The GitHub repository pearlispearl/DeepLearning-Group2-LemonLeafDisease contains a labelled image folder "Lemon_Dataset" with 9 categories: anthracnose, bacterial blight, citrus canker, curl virus, deficiency leaf, dry leaf, healthy leaf, sooty mould, spider mites. Examples follow, each with its label.

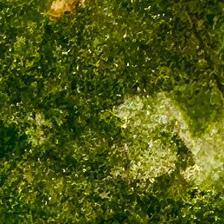
Label: sooty mould

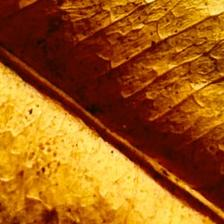
Label: dry leaf

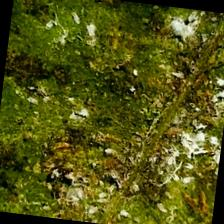
Label: spider mites

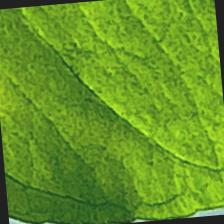
Label: anthracnose

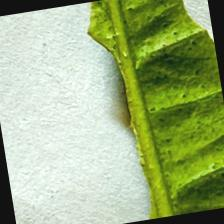
Label: deficiency leaf

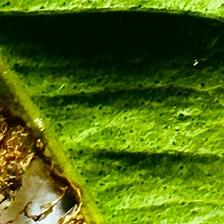
Label: citrus canker
